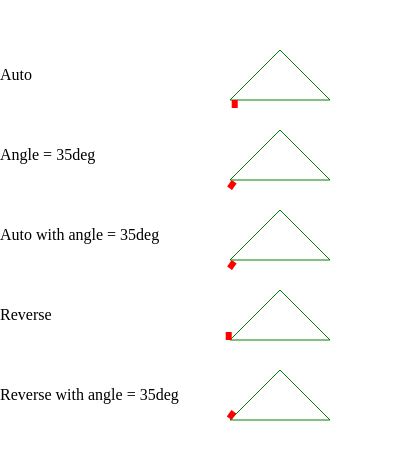
t = 0.00 s
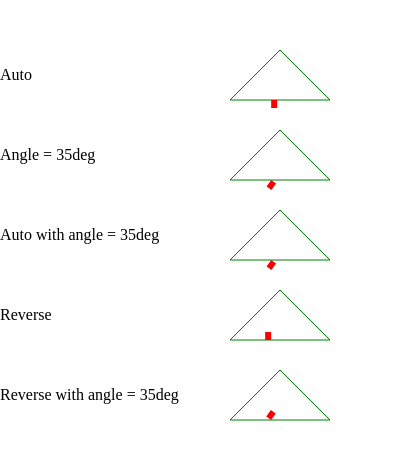
t = 1.50 s
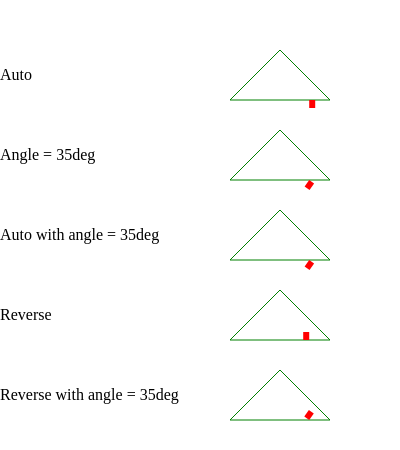
t = 3.00 s
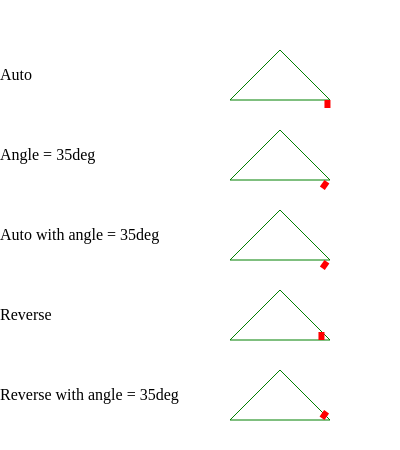
t = 4.50 s

The animated SVG that drew these frames (rendered in a browser with its animation timeline set to each time). Animation: 1 CSS @keyframes rule; one cycle of 6.00 s, repeats indefinitely.

<svg width="400" height="450" fill="none" xmlns="http://www.w3.org/2000/svg" xmlns:xlink="http://www.w3.org/1999/xlink">
  <style>
  #dot1 {
  offset-path: path(&quot;M200 50 L150 100 L250 100 Z&quot;);
  animation: 6000ms triangle-path infinite;
  offset-rotate: auto;
  }
  #dot2 {
  offset-path: path(&quot;M200 50 L150 100 L250 100 Z&quot;);
  offset-rotate:35deg;
  animation: 6000ms triangle-path infinite;
  }
  #dot3 {
  offset-path: path(&quot;M200 50 L150 100 L250 100 Z&quot;);
  offset-rotate: auto 35deg;
  animation: 6000ms triangle-path infinite;
  }
  #dot4 {
  offset-path: path(&quot;M200 50 L150 100 L250 100 Z&quot;);
  offset-rotate: reverse;
  animation: 6000ms triangle-path infinite;
  }
  #dot5 {
  offset-path: path(&quot;M200 50 L150 100 L250 100 Z&quot;);
  offset-rotate: reverse 35deg;
  animation: 6000ms triangle-path infinite;
  }
  @keyframes triangle-path {
  0% {offset-distance: 30%;}
  100% {offset-distance: 70%;}
  }
}
  </style>

  <text y="80" fill="black"> Auto </text>
  <g transform="translate(80, 0)">
  <path stroke="green" stroke-width="1" d="M200 50 L150 100 L250 100 Z"/>
  <rect id="dot1" width="6" height="8" fill="red"/>
  </g>

  <text y="160" fill="black"> Angle = 35deg </text>
  <g transform="translate(80, 80)">
  <path stroke="green" stroke-width="1" d="M200 50 L150 100 L250 100 Z"/>
  <rect id="dot2" width="6" height="8" fill="red"/>
  </g>

  <text y="240" fill="black"> Auto with angle = 35deg </text>
  <g transform="translate(80, 160)">
  <path stroke="green" stroke-width="1" d="M200 50 L150 100 L250 100 Z"/>
  <rect id="dot3" width="6" height="8" fill="red"/>
  </g>

  <text y="320" fill="black"> Reverse </text>
  <g transform="translate(80, 240)">
  <path stroke="green" stroke-width="1" d="M200 50 L150 100 L250 100 Z"/>
  <rect id="dot4" width="6" height="8" fill="red"/>
  </g>

  <text y="400" fill="black"> Reverse with angle = 35deg </text>
  <g transform="translate(80, 320)">
  <path stroke="green" stroke-width="1" d="M200 50 L150 100 L250 100 Z"/>
  <rect id="dot5" width="6" height="8" fill="red"/>
  </g>
</svg>
